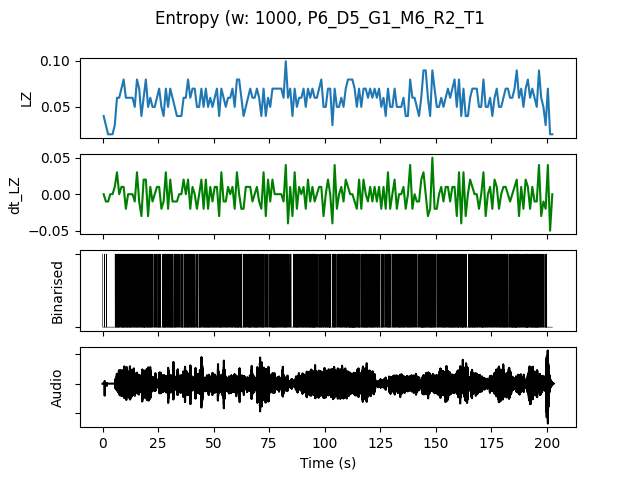

Source data for this figure (header and first rows):
, t0, LZ, dt_LZ, IOI, nCounts
0.0, 0.0, 0.03986, 0.0, 500.0, 2
1.0, 1.0, 0.0299, -0.009966, 1000, 1
2.0, 2.0, 0.01993, -0.009966, 0.0, 0
3.0, 3.0, 0.01993, 0.0, 0.0, 0
4.0, 4.0, 0.01993, 0.0, 0.0, 0
5.0, 5.0, 0.0299, 0.009966, 500.0, 2
6.0, 6.0, 0.05979, 0.0299, 166.7, 6
7.0, 7.0, 0.05979, 0.0, 250.0, 4
8.0, 8.0, 0.06976, 0.009966, 166.7, 6
9.0, 9.0, 0.07973, 0.009966, 166.7, 6
10.0, 10.0, 0.05979, -0.01993, 250.0, 4
11.0, 11.0, 0.05979, 0.0, 200.0, 5
12.0, 12.0, 0.05979, 0.0, 166.7, 6
13.0, 13.0, 0.05979, 0.0, 250.0, 4
14.0, 14.0, 0.04983, -0.009966, 333.3, 3
15.0, 15.0, 0.07973, 0.0299, 200.0, 5
16.0, 16.0, 0.06976, -0.009966, 250.0, 4
17.0, 17.0, 0.03986, -0.0299, 250.0, 4
18.0, 18.0, 0.05979, 0.01993, 166.7, 6
19.0, 19.0, 0.07973, 0.01993, 200.0, 5
20.0, 20.0, 0.04983, -0.0299, 200.0, 5
21.0, 21.0, 0.05979, 0.009966, 200.0, 5
22.0, 22.0, 0.04983, -0.009966, 333.3, 3
23.0, 23.0, 0.04983, 0.0, 333.3, 3
24.0, 24.0, 0.05979, 0.009966, 333.3, 3
25.0, 25.0, 0.06976, 0.009966, 166.7, 6
26.0, 26.0, 0.04983, -0.01993, 500.0, 2
27.0, 27.0, 0.03986, -0.009966, 250.0, 4
28.0, 28.0, 0.06976, 0.0299, 200.0, 5
29.0, 29.0, 0.04983, -0.01993, 250.0, 4
30.0, 30.0, 0.06976, 0.01993, 200.0, 5
31.0, 31.0, 0.05979, -0.009966, 200.0, 5
32.0, 32.0, 0.04983, -0.009966, 200.0, 5
33.0, 33.0, 0.03986, -0.009966, 333.3, 3
34.0, 34.0, 0.03986, 0.0, 333.3, 3
35.0, 35.0, 0.03986, 0.0, 250.0, 4
36.0, 36.0, 0.05979, 0.01993, 250.0, 4
37.0, 37.0, 0.05979, 0.0, 250.0, 4
38.0, 38.0, 0.07973, 0.01993, 200.0, 5
39.0, 39.0, 0.05979, -0.01993, 250.0, 4
40.0, 40.0, 0.06976, 0.009966, 200.0, 5
41.0, 41.0, 0.06976, 0.0, 250.0, 4
42.0, 42.0, 0.04983, -0.01993, 250.0, 4
43.0, 43.0, 0.04983, 0.0, 333.3, 3
44.0, 44.0, 0.06976, 0.01993, 250.0, 4
45.0, 45.0, 0.04983, -0.01993, 250.0, 4
46.0, 46.0, 0.06976, 0.01993, 200.0, 5
47.0, 47.0, 0.04983, -0.01993, 166.7, 6
48.0, 48.0, 0.05979, 0.009966, 250.0, 4
49.0, 49.0, 0.04983, -0.009966, 250.0, 4
50.0, 50.0, 0.05979, 0.009966, 250.0, 4
51.0, 51.0, 0.06976, 0.009966, 200.0, 5
52.0, 52.0, 0.03986, -0.0299, 200.0, 5
53.0, 53.0, 0.06976, 0.0299, 250.0, 4
54.0, 54.0, 0.05979, -0.009966, 250.0, 4
55.0, 55.0, 0.04983, -0.009966, 250.0, 4
56.0, 56.0, 0.05979, 0.009966, 250.0, 4
57.0, 57.0, 0.05979, 0.0, 250.0, 4
58.0, 58.0, 0.06976, 0.009966, 200.0, 5
59.0, 59.0, 0.04983, -0.01993, 333.3, 3
... 143 more rows
